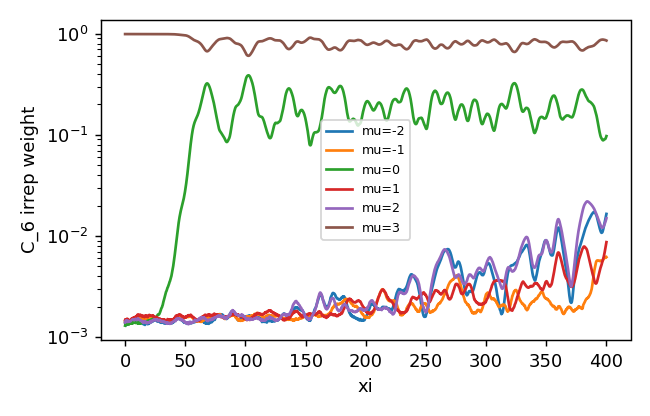

Source data for this figure (header and first rows):
z, mu-2, mu-1, mu0, mu1, mu2, mu3
0.0, 0.001397, 0.001419, 0.001295, 0.001472, 0.001392, 0.993
0.25, 0.001316, 0.001418, 0.00133, 0.001468, 0.001437, 0.993
0.5, 0.001302, 0.001408, 0.00134, 0.001493, 0.001447, 0.993
0.75, 0.001305, 0.001426, 0.001321, 0.001447, 0.001459, 0.993
1.0, 0.001336, 0.001438, 0.001338, 0.001471, 0.001433, 0.993
1.25, 0.001342, 0.00142, 0.001342, 0.0015, 0.001445, 0.993
1.5, 0.001324, 0.001424, 0.001333, 0.001514, 0.001459, 0.9929
1.75, 0.001339, 0.001432, 0.001332, 0.001517, 0.001452, 0.9929
2.0, 0.001344, 0.001467, 0.001354, 0.001509, 0.001429, 0.9929
2.25, 0.001342, 0.001439, 0.001377, 0.001491, 0.001408, 0.9929
2.5, 0.001357, 0.001428, 0.001369, 0.001493, 0.00142, 0.9929
2.75, 0.001357, 0.001431, 0.001354, 0.001464, 0.001436, 0.993
3.0, 0.001379, 0.001428, 0.001331, 0.001457, 0.001447, 0.993
3.25, 0.001386, 0.001435, 0.001351, 0.001461, 0.001434, 0.9929
3.5, 0.0014, 0.001458, 0.001345, 0.001454, 0.001421, 0.9929
3.75, 0.001414, 0.001458, 0.001354, 0.001454, 0.001419, 0.9929
4.0, 0.001396, 0.00146, 0.001379, 0.001447, 0.00143, 0.9929
4.25, 0.001422, 0.001419, 0.001359, 0.001475, 0.001432, 0.9929
4.5, 0.001424, 0.001424, 0.001357, 0.001482, 0.001431, 0.9929
4.75, 0.001427, 0.001438, 0.001363, 0.001487, 0.00144, 0.9928
5.0, 0.001434, 0.001443, 0.001356, 0.00151, 0.001453, 0.9928
5.25, 0.001428, 0.001453, 0.001356, 0.001499, 0.001462, 0.9928
5.5, 0.001399, 0.001446, 0.001377, 0.001509, 0.001477, 0.9928
5.75, 0.001392, 0.001456, 0.001378, 0.001517, 0.001487, 0.9928
6.0, 0.001409, 0.00145, 0.00137, 0.001516, 0.001488, 0.9928
6.25, 0.001415, 0.001454, 0.001387, 0.001514, 0.001489, 0.9927
6.5, 0.001409, 0.001476, 0.00138, 0.001551, 0.001499, 0.9927
6.75, 0.001442, 0.001493, 0.001372, 0.001536, 0.001486, 0.9927
7.0, 0.001445, 0.001469, 0.001383, 0.001531, 0.001477, 0.9927
7.25, 0.001462, 0.001481, 0.001383, 0.001544, 0.001472, 0.9927
7.5, 0.001469, 0.00151, 0.001392, 0.001533, 0.001464, 0.9926
7.75, 0.001436, 0.001502, 0.00141, 0.001539, 0.001481, 0.9926
8.0, 0.001427, 0.001521, 0.001411, 0.001569, 0.0015, 0.9926
8.25, 0.001459, 0.00153, 0.001401, 0.001564, 0.001487, 0.9926
8.5, 0.001455, 0.001529, 0.001402, 0.001573, 0.001503, 0.9925
8.75, 0.001481, 0.001509, 0.001375, 0.001597, 0.001515, 0.9925
9.0, 0.001503, 0.001518, 0.001389, 0.001601, 0.001485, 0.9925
9.25, 0.001495, 0.001541, 0.001403, 0.001596, 0.001484, 0.9925
9.5, 0.001511, 0.001562, 0.001401, 0.001615, 0.001471, 0.9924
9.75, 0.001509, 0.001549, 0.001406, 0.001609, 0.00147, 0.9925
10.0, 0.00148, 0.001564, 0.001403, 0.001623, 0.001493, 0.9924
10.25, 0.001501, 0.001584, 0.001363, 0.001624, 0.001516, 0.9924
10.5, 0.001468, 0.001559, 0.001371, 0.001672, 0.001513, 0.9924
10.75, 0.001467, 0.001538, 0.001377, 0.001661, 0.001502, 0.9925
11.0, 0.001446, 0.001558, 0.001364, 0.001648, 0.001523, 0.9925
11.25, 0.001441, 0.001545, 0.001389, 0.001651, 0.001481, 0.9925
11.5, 0.001426, 0.001564, 0.001389, 0.001642, 0.001482, 0.9925
11.75, 0.001433, 0.00156, 0.001368, 0.001648, 0.001489, 0.9925
12.0, 0.001417, 0.00157, 0.001387, 0.001654, 0.001481, 0.9925
12.25, 0.001439, 0.00156, 0.001359, 0.001638, 0.001473, 0.9925
12.5, 0.001398, 0.001552, 0.001387, 0.001626, 0.001474, 0.9926
12.75, 0.001384, 0.001575, 0.00138, 0.001662, 0.00148, 0.9925
13.0, 0.001397, 0.001557, 0.001379, 0.001637, 0.001442, 0.9926
13.25, 0.001383, 0.001553, 0.001376, 0.001628, 0.001459, 0.9926
13.5, 0.001397, 0.001545, 0.001366, 0.001629, 0.001443, 0.9926
13.75, 0.001388, 0.001571, 0.001384, 0.001601, 0.001438, 0.9926
14.0, 0.001382, 0.001552, 0.001379, 0.0016, 0.001425, 0.9927
14.25, 0.001372, 0.001567, 0.001386, 0.001612, 0.001434, 0.9926
14.5, 0.001358, 0.001526, 0.001395, 0.001631, 0.001425, 0.9927
14.75, 0.001359, 0.001553, 0.001427, 0.001603, 0.001391, 0.9927
... 1,541 more rows
